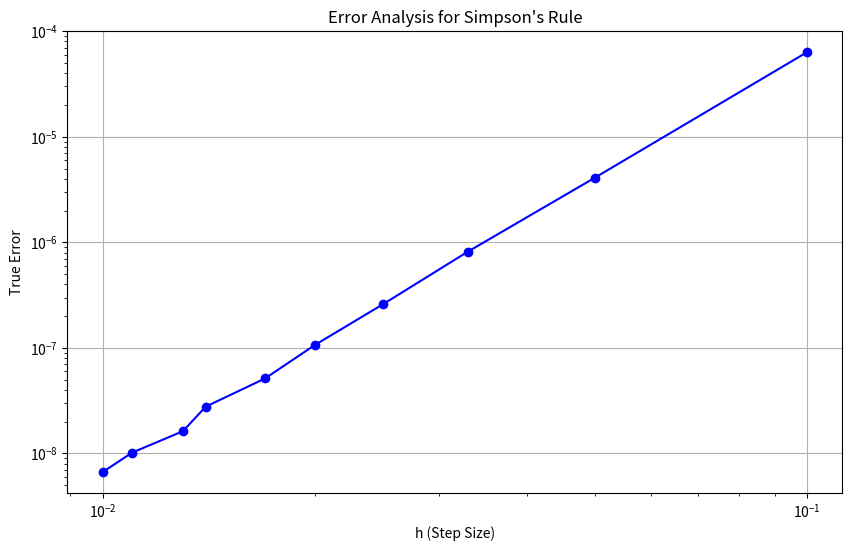

The matplotlib source for this figure:
import matplotlib.pyplot as plt

def simpsons_rule(f, a, b, n):
    h = round(b - a) / n 
    result = f(a) + f(b)

    for i in range(1, n, 2):
        result += 4 * f(a + i * h)

    for i in range(2, n - 1, 2):
        result += 2 * f(a + i * h)

    result *= h / 3

    return result

def func(x):
    return 2 / x**3

# True value of the integral on [1, 3]
true_value = 8 / 9

# Table header
print(f"{'n': <4}{'h': <10}{'Approximate Value': <20}{'True Error': <20}")

for n in range(20, 201, 20):
    h = round((3 - 1) / n, 3)
    approximate_value = simpsons_rule(func, 1, 3, n)
    true_error = abs(true_value - approximate_value)

    print(f"{n:<4}{h:<10}{approximate_value:<20}{true_error:<20}")

n_values = []
h_values = []
approx_values = []
true_errors = []

for n in range(20, 201, 20):
    h = round((3 - 1) / n, 3)
    approximate_value = simpsons_rule(func, 1, 3, n)
    true_error = abs(true_value - approximate_value)

    n_values.append(n)
    h_values.append(h)
    approx_values.append(approximate_value)
    true_errors.append(true_error)

# Plot
plt.figure(figsize=(10, 6))
plt.loglog(h_values, true_errors, marker='o', linestyle='-', color='b')
plt.title('Error Analysis for Simpson\'s Rule')
plt.xlabel('h (Step Size)')
plt.ylabel('True Error')
plt.grid(True)
plt.show()